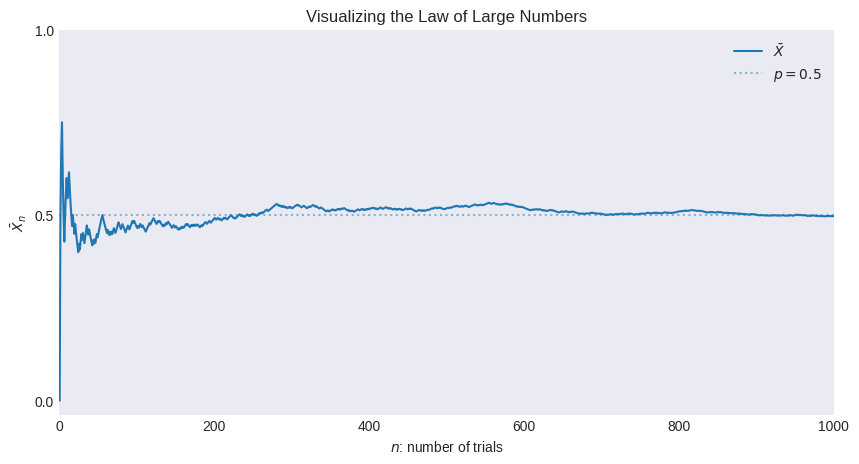

The script that saved this image: (Note: this script raises an exception after producing the figure.)
"""
[redacted]
[redacted]
"""
from os import path

import matplotlib.pyplot as plt
import numpy as np
from scipy import stats

plt.style.use("seaborn-v0_8-dark")

np.random.seed(42)

n_sim = 1000
p = 1 / 2
x = stats.binom.rvs(1, p, size=n_sim)

x_bar = np.cumsum(x) / np.arange(1, n_sim + 1)

x = np.arange(1, n_sim + 1)
y = x_bar

_, ax = plt.subplots(figsize=(10, 5))

ax.plot(x, y, label=r"$\bar{X}$")
ax.hlines(
    p,
    0,
    n_sim,
    linestyle="dotted",
    alpha=0.5,
    label=f"$p={p}$",
)

ax.set(
    xlim=[0, n_sim],
    xlabel="$n$: number of trials",
    yticks=[0.0, 0.5, 1.0],
    ylabel=r"$\bar{X}_n$",
    title="Visualizing the Law of Large Numbers",
)
ax.legend()

filename, extension = path.splitext(path.basename(__file__))
plt.savefig(f"../../images/trials/{filename}.png")
plt.show()
